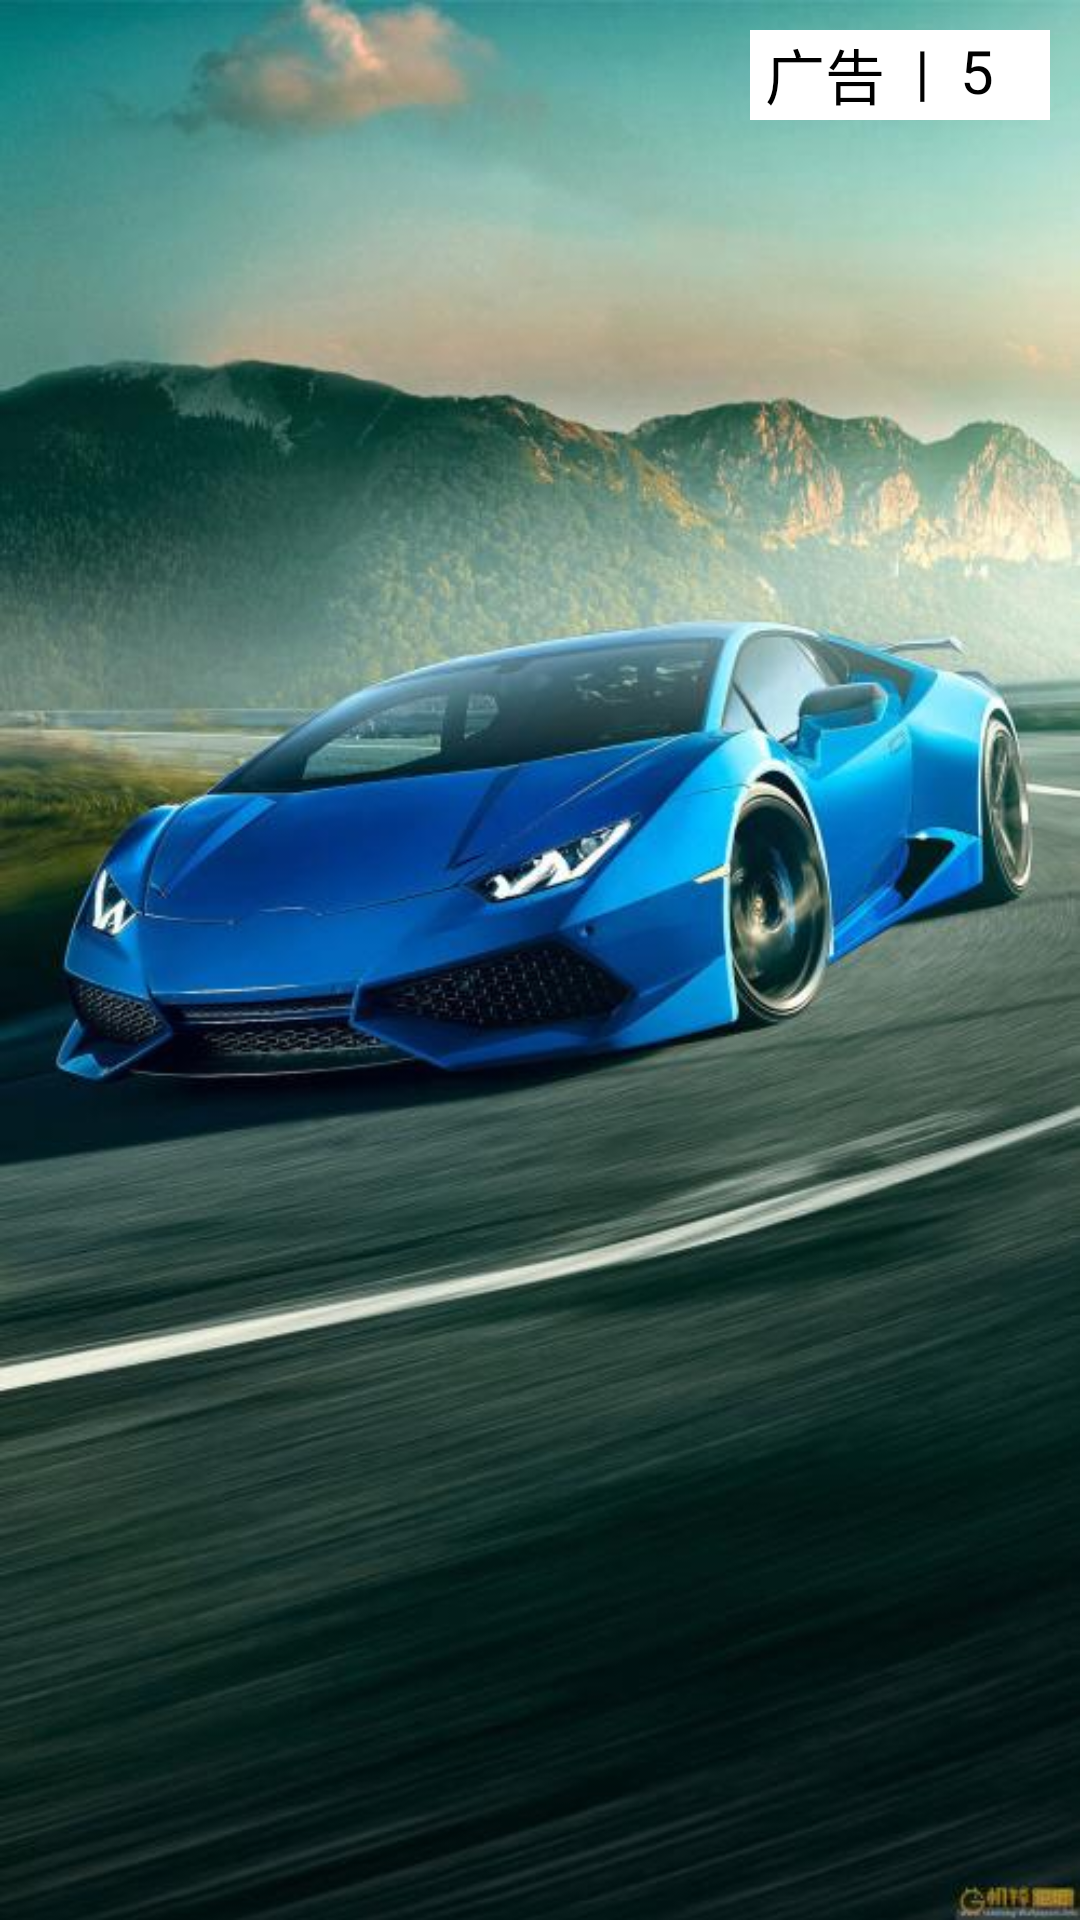

This screen was rendered from an Android layout file. Write that file and the resources it references.
<!-- AndroidManifest.xml: application theme AppTheme -->
<!-- res/layout/activity_splash.xml -->
<?xml version="1.0" encoding="utf-8"?>
<RelativeLayout xmlns:android="http://schemas.android.com/apk/res/android"
    android:orientation="vertical"
    android:layout_width="match_parent"
    android:layout_height="match_parent"
    android:background="@drawable/adv_background">

    <LinearLayout
        android:layout_width="100dp"
        android:layout_height="30dp"
        android:layout_alignParentRight="true"
        android:layout_margin="10dp"
        android:background="#fff"
        android:orientation="horizontal" >
        <TextView
            android:layout_width="wrap_content"
            android:layout_height="wrap_content"
            android:layout_gravity="right"
            android:text=" 广告 "
            android:textColor="#000000"
            android:textSize="20sp" />
        <TextView
            android:layout_width="wrap_content"
            android:layout_height="wrap_content"
            android:layout_gravity="right"
            android:text=" | "
            android:textColor="#000000"
            android:textSize="20sp" />
        <TextView
            android:id="@+id/sec_view"
            android:layout_width="wrap_content"
            android:layout_height="wrap_content"
            android:layout_gravity="right"
            android:text=" 5 "
            android:textColor="#000000"
            android:textSize="20sp" />
        
    </LinearLayout>







</RelativeLayout>
<!-- resources referenced by this layout -->
<resources>
  <!-- drawable adv_background: jpg bitmap (drawable, 56715 bytes) -->
  <style name="AppTheme" parent="Theme.AppCompat.Light.NoActionBar">
          
          <item name="colorPrimary">@color/colorPrimary</item>
          <item name="colorPrimaryDark">@color/colorPrimaryDark</item>
          <item name="colorAccent">@color/colorAccent</item>
      </style>
  <!-- not gathered from this repository: default colours our renderer supplied (Android Studio template values) -->
  <color name="colorPrimary">#FF6200EE</color>
  <color name="colorPrimaryDark">#FF3700B3</color>
  <color name="colorAccent">#FF03DAC5</color>
</resources>
